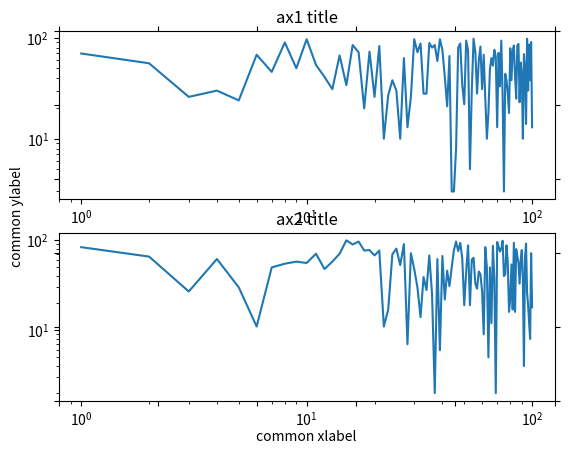

Write Python code to recreate this figure.
import random
import matplotlib.pyplot as plt

x = range(1, 101)
y1 = [random.randint(1, 100) for _ in range(len(x))]
y2 = [random.randint(1, 100) for _ in range(len(x))]

fig = plt.figure()
ax = fig.add_subplot(111)    # The big subplot
ax1 = fig.add_subplot(211)
ax2 = fig.add_subplot(212)

# Turn off axis lines and ticks of the big subplot
ax.spines['top'].set_color('none')
ax.spines['bottom'].set_color('none')
ax.spines['left'].set_color('none')
ax.spines['right'].set_color('none')
ax.tick_params(labelcolor='w', top='off',
               bottom='off', left='off', right='off')

ax1.loglog(x, y1)
ax2.loglog(x, y2)

# Set common labels
ax.set_xlabel('common xlabel')
ax.set_ylabel('common ylabel')

ax1.set_title('ax1 title')
ax2.set_title('ax2 title')
